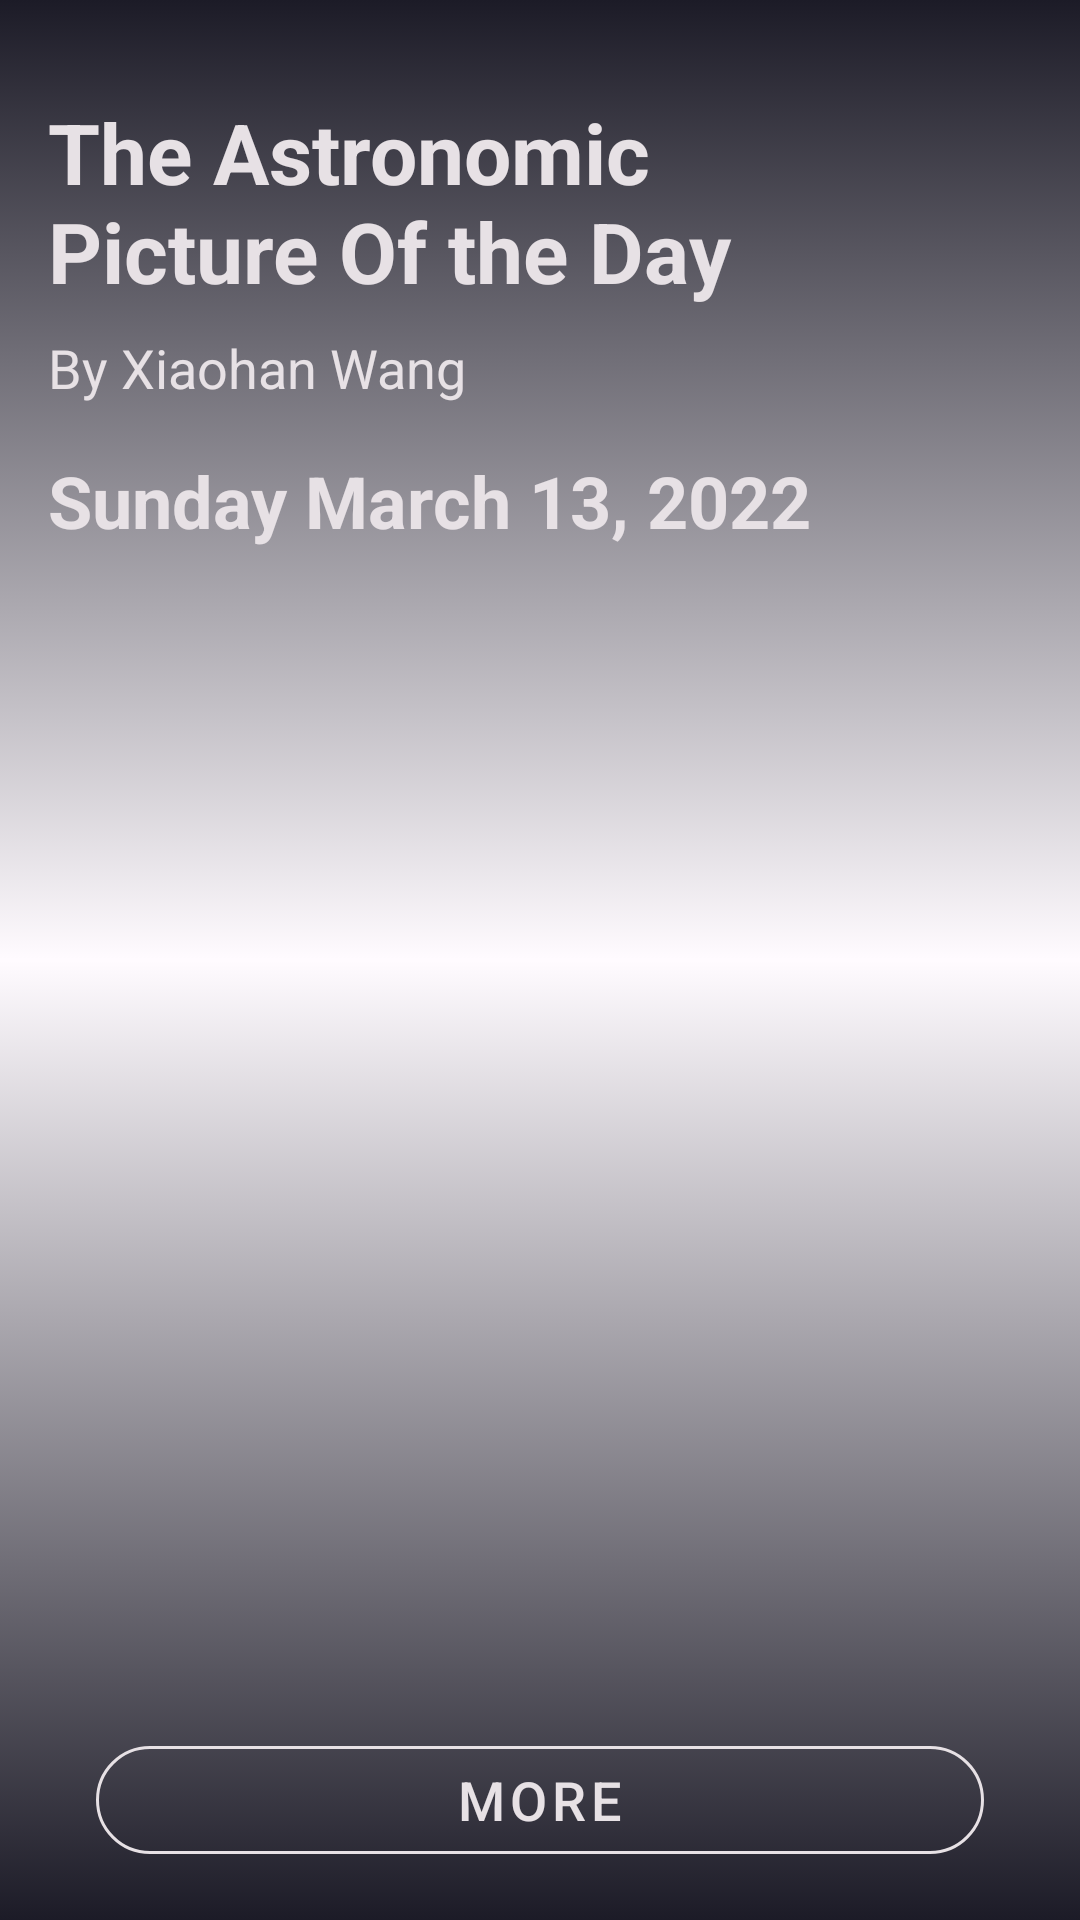

Here is an Android app screen rendered from its layout file. Give the layout XML and the strings, colors and styles it references.
<!-- AndroidManifest.xml: application theme Theme.SaturnWallPapers -->
<!-- res/layout/fragment_home_view.xml -->
<?xml version="1.0" encoding="utf-8"?>
<androidx.constraintlayout.widget.ConstraintLayout
    xmlns:android="http://schemas.android.com/apk/res/android"
    android:layout_width="match_parent"
    xmlns:tools="http://schemas.android.com/tools"
    xmlns:app="http://schemas.android.com/apk/res-auto"
    tools:context=".ui.home.HomeView"
    android:layout_height="match_parent">
    <FrameLayout
        android:layout_width="match_parent"
        android:layout_height="match_parent"
        app:layout_constraintStart_toStartOf="parent"
        app:layout_constraintEnd_toEndOf="parent"
        app:layout_constraintBottom_toBottomOf="parent"
        app:layout_constraintTop_toTopOf="parent"
        android:fitsSystemWindows="true"
        >
        <ImageView
            android:id="@+id/background_image"
            android:layout_width="match_parent"
            android:layout_height="match_parent"
            android:src="@drawable/sample_wallpaper"
            android:scaleType="centerCrop"
            android:contentDescription="@string/home_wallpaper_description" />

        <View
            android:layout_width="match_parent"
            android:layout_height="match_parent"
            android:background="@drawable/gradient_filter" />
    </FrameLayout>

    <TextView
        android:id="@+id/home_title"
        android:layout_width="0dp"
        android:layout_height="wrap_content"
        android:text="@string/home_title"
        android:textSize="@dimen/home_title"
        android:textStyle="bold"
        android:textColor="@color/md_theme_dark_onBackground"
        app:layout_constraintTop_toTopOf="parent"
        app:layout_constraintStart_toStartOf="parent"
        app:layout_constraintEnd_toStartOf="@id/home_button_settings"
        android:layout_marginStart="@dimen/basic_margin"
        android:layout_marginEnd="@dimen/basic_margin"
        android:layout_marginTop="@dimen/double_margin"
        />

    <ImageButton
        android:id="@+id/home_button_settings"
        android:layout_width="48dp"
        android:layout_height="48dp"
        android:layout_marginTop="@dimen/double_margin"
        android:layout_marginEnd="@dimen/basic_margin"
        android:background="@drawable/selector_icon_button"
        android:contentDescription="@string/home_settings_description"
        android:src="@drawable/ic_round_settings"

        app:layout_constraintEnd_toEndOf="parent"
        app:layout_constraintStart_toEndOf="@id/home_title"
        app:layout_constraintTop_toTopOf="parent" />

    <TextView
        android:id="@+id/home_author"
        android:layout_width="match_parent"
        android:layout_height="wrap_content"
        android:text="@string/home_author"
        android:textSize="@dimen/home_author"
        android:textColor="@color/md_theme_dark_onBackground"

        app:layout_constraintTop_toBottomOf="@id/home_title"
        app:layout_constraintStart_toStartOf="parent"
        app:layout_constraintEnd_toEndOf="parent"
        android:layout_marginHorizontal="@dimen/basic_margin"
        android:layout_marginTop="@dimen/half_margin"
        />

    <TextView
        android:id="@+id/home_date"
        android:layout_width="match_parent"
        android:layout_height="wrap_content"
        android:text="@string/home_date"
        android:textSize="@dimen/home_date"
        android:textStyle="bold"
        android:textColor="@color/md_theme_dark_onBackground"

        app:layout_constraintTop_toBottomOf="@id/home_author"
        app:layout_constraintStart_toStartOf="parent"
        app:layout_constraintEnd_toEndOf="parent"
        android:layout_marginHorizontal="@dimen/basic_margin"
        android:layout_marginTop="@dimen/basic_margin"
        />

    <com.google.android.material.button.MaterialButton
        android:id="@+id/home_more_button"
        android:layout_width="match_parent"
        android:layout_height="wrap_content"
        android:text="@string/home_more_button"
        app:strokeWidth="1dp"
        android:textSize="@dimen/button_text_size"
        android:textAllCaps="true"
        app:cornerRadius="@dimen/rounded_button_radius"
        style="@style/Widget.MaterialComponents.Button.OutlinedButton"
        android:textColor="@color/md_theme_dark_onBackground"
        app:strokeColor="@color/md_theme_dark_onBackground"

        app:layout_constraintBottom_toBottomOf="parent"
        app:layout_constraintStart_toStartOf="parent"
        app:layout_constraintEnd_toEndOf="parent"
        android:layout_marginHorizontal="@dimen/double_margin"
        android:layout_marginBottom="@dimen/basic_margin"
        />

    <com.airbnb.lottie.LottieAnimationView
        android:id="@+id/loading_animation"
        android:layout_width="wrap_content"
        android:layout_height="wrap_content"
        app:lottie_fileName="103592-loading-rocket-purple.json"
        app:lottie_autoPlay="true"
        app:lottie_loop="true"
        app:layout_constraintStart_toStartOf="parent"
        app:layout_constraintEnd_toEndOf="parent"
        app:layout_constraintTop_toTopOf="parent"
        app:layout_constraintBottom_toBottomOf="parent"
        android:visibility="invisible"
        />

    <com.google.android.material.textview.MaterialTextView
        android:id="@+id/home_text_loading"
        android:layout_width="wrap_content"
        android:layout_height="wrap_content"
        android:textSize="@dimen/description_text"
        android:text="@string/loading_text"
        android:textColor="@color/md_theme_dark_onBackground"
        android:textStyle="bold"
        android:textAlignment="center"

        app:layout_constraintTop_toBottomOf="@id/loading_animation"
        app:layout_constraintStart_toStartOf="parent"
        app:layout_constraintEnd_toEndOf="parent"
        android:layout_marginTop="@dimen/half_margin"
        android:visibility="invisible"
        />

    <com.airbnb.lottie.LottieAnimationView
        android:id="@+id/no_internet_animation"
        android:layout_width="wrap_content"
        android:layout_height="wrap_content"
        app:lottie_fileName="115925-no-internet.json"
        app:lottie_autoPlay="true"
        app:lottie_loop="true"
        app:layout_constraintStart_toStartOf="parent"
        app:layout_constraintEnd_toEndOf="parent"
        app:layout_constraintTop_toTopOf="parent"
        app:layout_constraintBottom_toBottomOf="parent"
        android:visibility="invisible"
        />

    <com.google.android.material.textview.MaterialTextView
        android:id="@+id/home_text_internet"
        android:layout_width="wrap_content"
        android:layout_height="wrap_content"
        android:textSize="@dimen/description_text"
        android:text="@string/message_error_internet"
        android:textColor="@color/md_theme_dark_onBackground"
        android:textStyle="bold"
        android:textAlignment="center"

        app:layout_constraintTop_toBottomOf="@id/no_internet_animation"
        app:layout_constraintStart_toStartOf="parent"
        app:layout_constraintEnd_toEndOf="parent"
        android:layout_marginTop="@dimen/basic_margin"
        android:visibility="invisible"
        />

</androidx.constraintlayout.widget.ConstraintLayout>
<!-- resources referenced by this layout -->
<resources>
  <color name="md_theme_dark_onBackground">#E7E1E5</color>
  <dimen name="basic_margin">16dp</dimen>
  <dimen name="button_text_size">18sp</dimen>
  <dimen name="description_text">16sp</dimen>
  <dimen name="double_margin">32dp</dimen>
  <dimen name="half_margin">8dp</dimen>
  <dimen name="home_author">18sp</dimen>
  <dimen name="home_date">24sp</dimen>
  <dimen name="home_title">28sp</dimen>
  <dimen name="rounded_button_radius">20dp</dimen>
  <!-- drawable selector_icon_button (drawable) -->
  <?xml version="1.0" encoding="utf-8"?>
  <selector xmlns:android="http://schemas.android.com/apk/res/android">
      <item android:state_pressed="true"
          android:drawable="@drawable/circle_pressed_button"/>
      <item android:state_focused="true"
          android:drawable="@drawable/circle_pressed_button"/>
      <item android:drawable="@android:color/transparent"/>
  </selector>
  <string name="home_author">By Xiaohan Wang</string>
  <string name="home_date">Sunday March 13, 2022</string>
  <string name="home_more_button">More</string>
  <string name="home_settings_description">Settings</string>
  <string name="home_title">The Astronomic Picture Of the Day</string>
  <string name="home_wallpaper_description">Cool Wallpaper</string>
  <string name="loading_text">Loading…</string>
  <string name="message_error_internet">Check your internet connection and try again</string>
  <color name="gradient_1">#1C1B27</color>
  <color name="gradient_2">#0016235C</color>
  <!-- drawable circle_pressed_button (drawable) -->
  <?xml version="1.0" encoding="utf-8"?>
  <shape xmlns:android="http://schemas.android.com/apk/res/android"
      android:shape="oval">
      <solid android:color="@color/blue_background_transparent_pressed" />
      <size
          android:width="@dimen/icon_size"
          android:height="@dimen/icon_size"/>
  </shape>
  <color name="md_theme_light_primary">#7B3AC3</color>
  <color name="md_theme_light_onPrimary">#FFFFFF</color>
  <color name="md_theme_light_primaryContainer">#EFDBFF</color>
  <color name="md_theme_light_onPrimaryContainer">#2B0053</color>
  <color name="md_theme_light_secondary">#A83918</color>
  <color name="md_theme_light_onSecondary">#FFFFFF</color>
  <color name="md_theme_light_secondaryContainer">#FFDBD1</color>
  <color name="md_theme_light_onSecondaryContainer">#3B0900</color>
  <color name="md_theme_light_tertiary">#9B4054</color>
  <color name="md_theme_light_onTertiary">#FFFFFF</color>
  <color name="md_theme_light_tertiaryContainer">#FFD9DE</color>
  <color name="md_theme_light_onTertiaryContainer">#400014</color>
  <color name="md_theme_light_error">#BA1A1A</color>
  <color name="md_theme_light_errorContainer">#FFDAD6</color>
  <color name="md_theme_light_onError">#FFFFFF</color>
  <color name="md_theme_light_onErrorContainer">#410002</color>
  <color name="md_theme_light_background">#FFFBFF</color>
  <color name="md_theme_light_onBackground">#1D1B1E</color>
  <color name="md_theme_light_surface">#FFFBFF</color>
  <color name="md_theme_light_onSurface">#1D1B1E</color>
  <color name="md_theme_light_surfaceVariant">#E8E0EB</color>
  <color name="md_theme_light_onSurfaceVariant">#4A454E</color>
  <color name="md_theme_light_outline">#7B757F</color>
  <color name="md_theme_light_inverseOnSurface">#F5EFF4</color>
  <color name="md_theme_light_inverseSurface">#322F33</color>
  <color name="md_theme_light_inversePrimary">#DAB9FF</color>
  <color name="blue_background_transparent_pressed">#A465628F</color>
  <dimen name="icon_size">32dp</dimen>
</resources>
